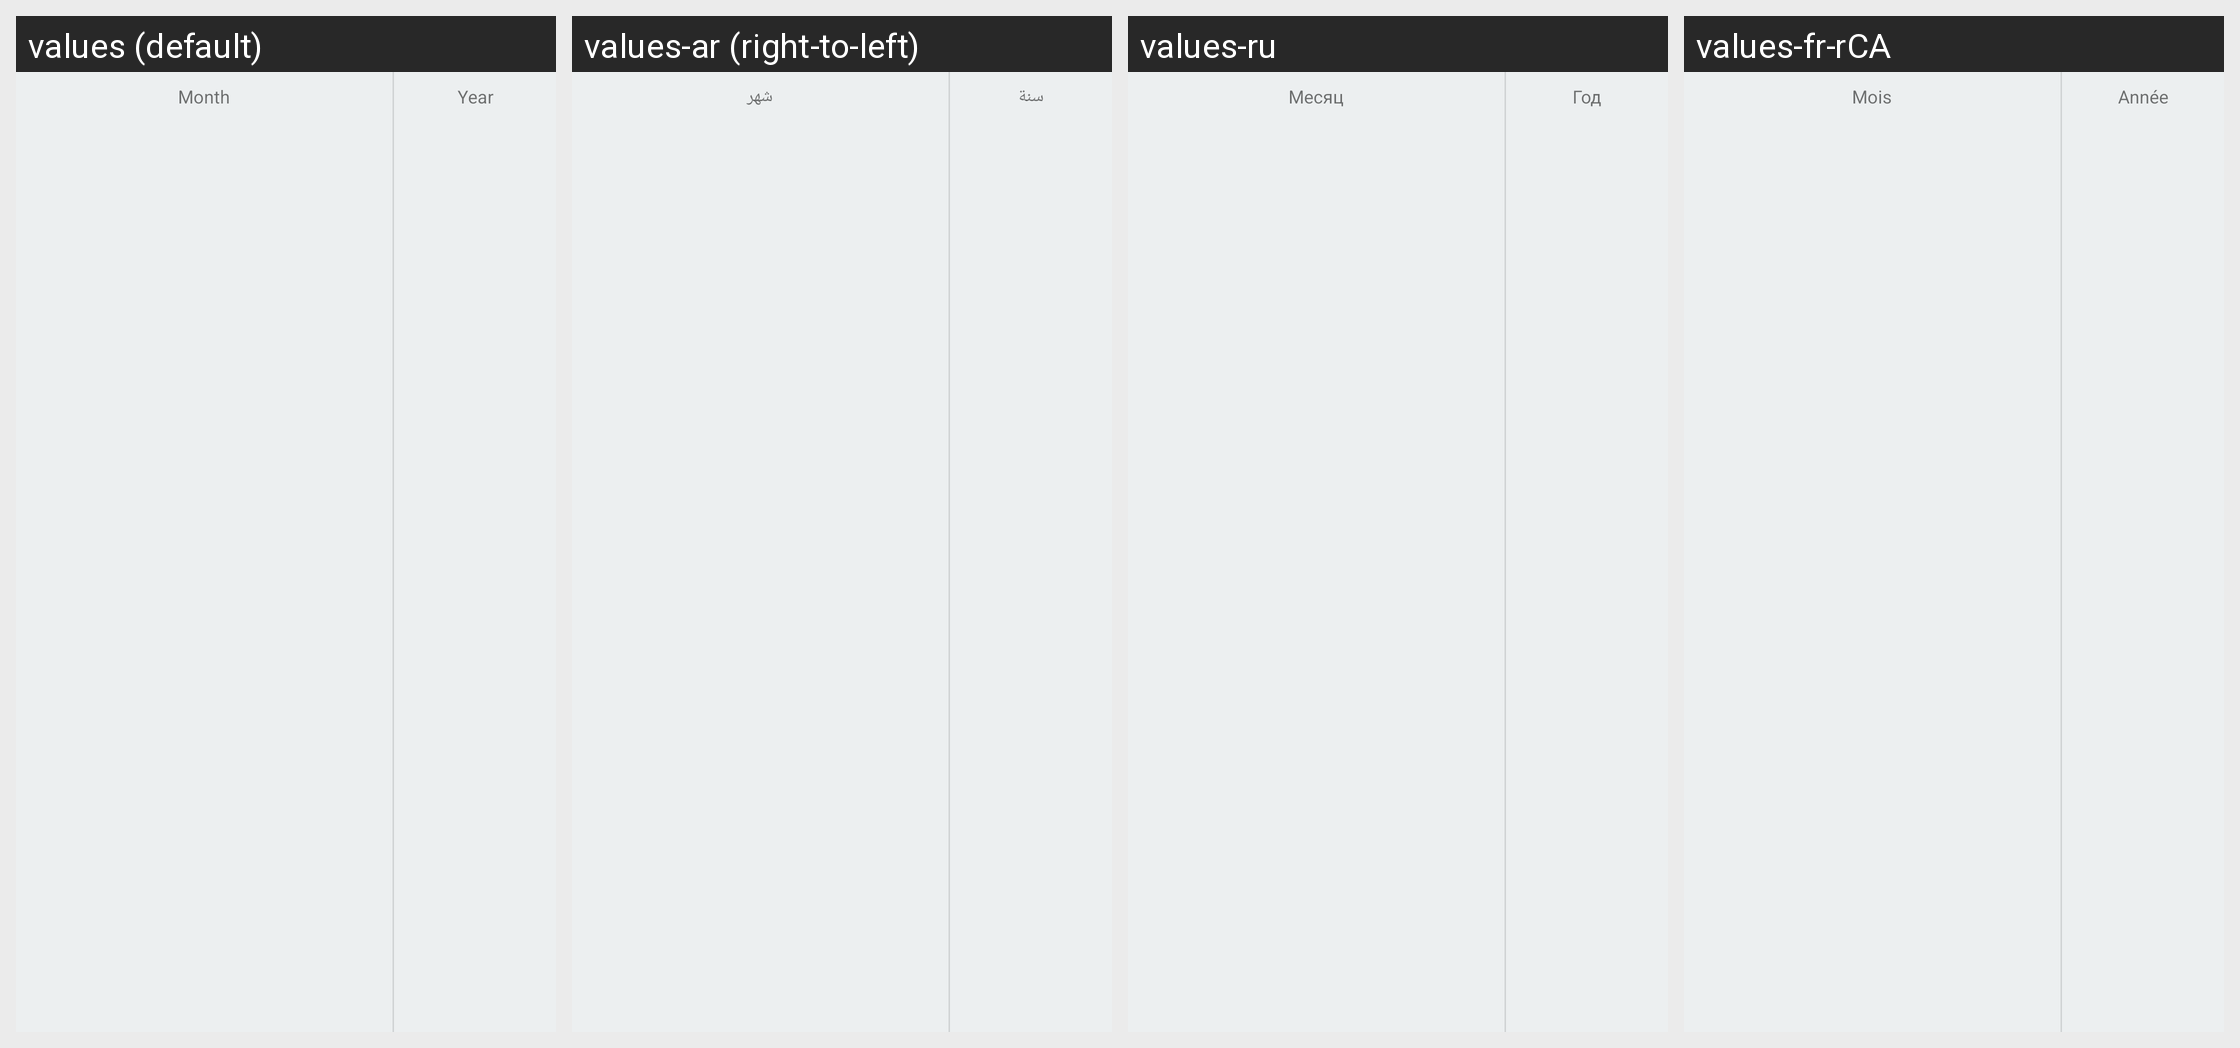

The same Android screen rendered under several of its app's locales, left to right. List the strings drawn on it with the default value and each locale's translation.
Android screen res/layout/bt_expiration_date_sheet_light.xml rendered under 4 locales, left to right: values (default), values-ar (right-to-left), values-ru, values-fr-rCA. Device: Nexus 5 (rendered at 1080×1920; each locale shown at half size, 540×960, under a caption strip naming it); theme Theme.MaterialComponents.DayNight.NoActionBar.
Other locales in the repository, not shown: values-da, values-da-rDK, values-de, values-en-rAU, values-en-rGB, values-es, values-fr, values-id, values-in, values-it, values-iw, values-iw-rIL, values-ja, values-ko, values-nb, values-nl, values-no, values-pl, values-pt, values-sr, values-sv, values-sv-rSE, values-th, values-tr, values-zh-rCN, values-zh-rHK, values-zh-rTW.
Strings drawn on this screen, with the default value and each locale's value (text and hints the layout hard-codes, and strings that could not be matched under every locale, appear in the picture but are not listed):

bt_month
  values: Month
  values-ar: شهر
  values-ru: Месяц
  values-fr-rCA: Mois

bt_year
  values: Year
  values-ar: سنة
  values-ru: Год
  values-fr-rCA: Année
